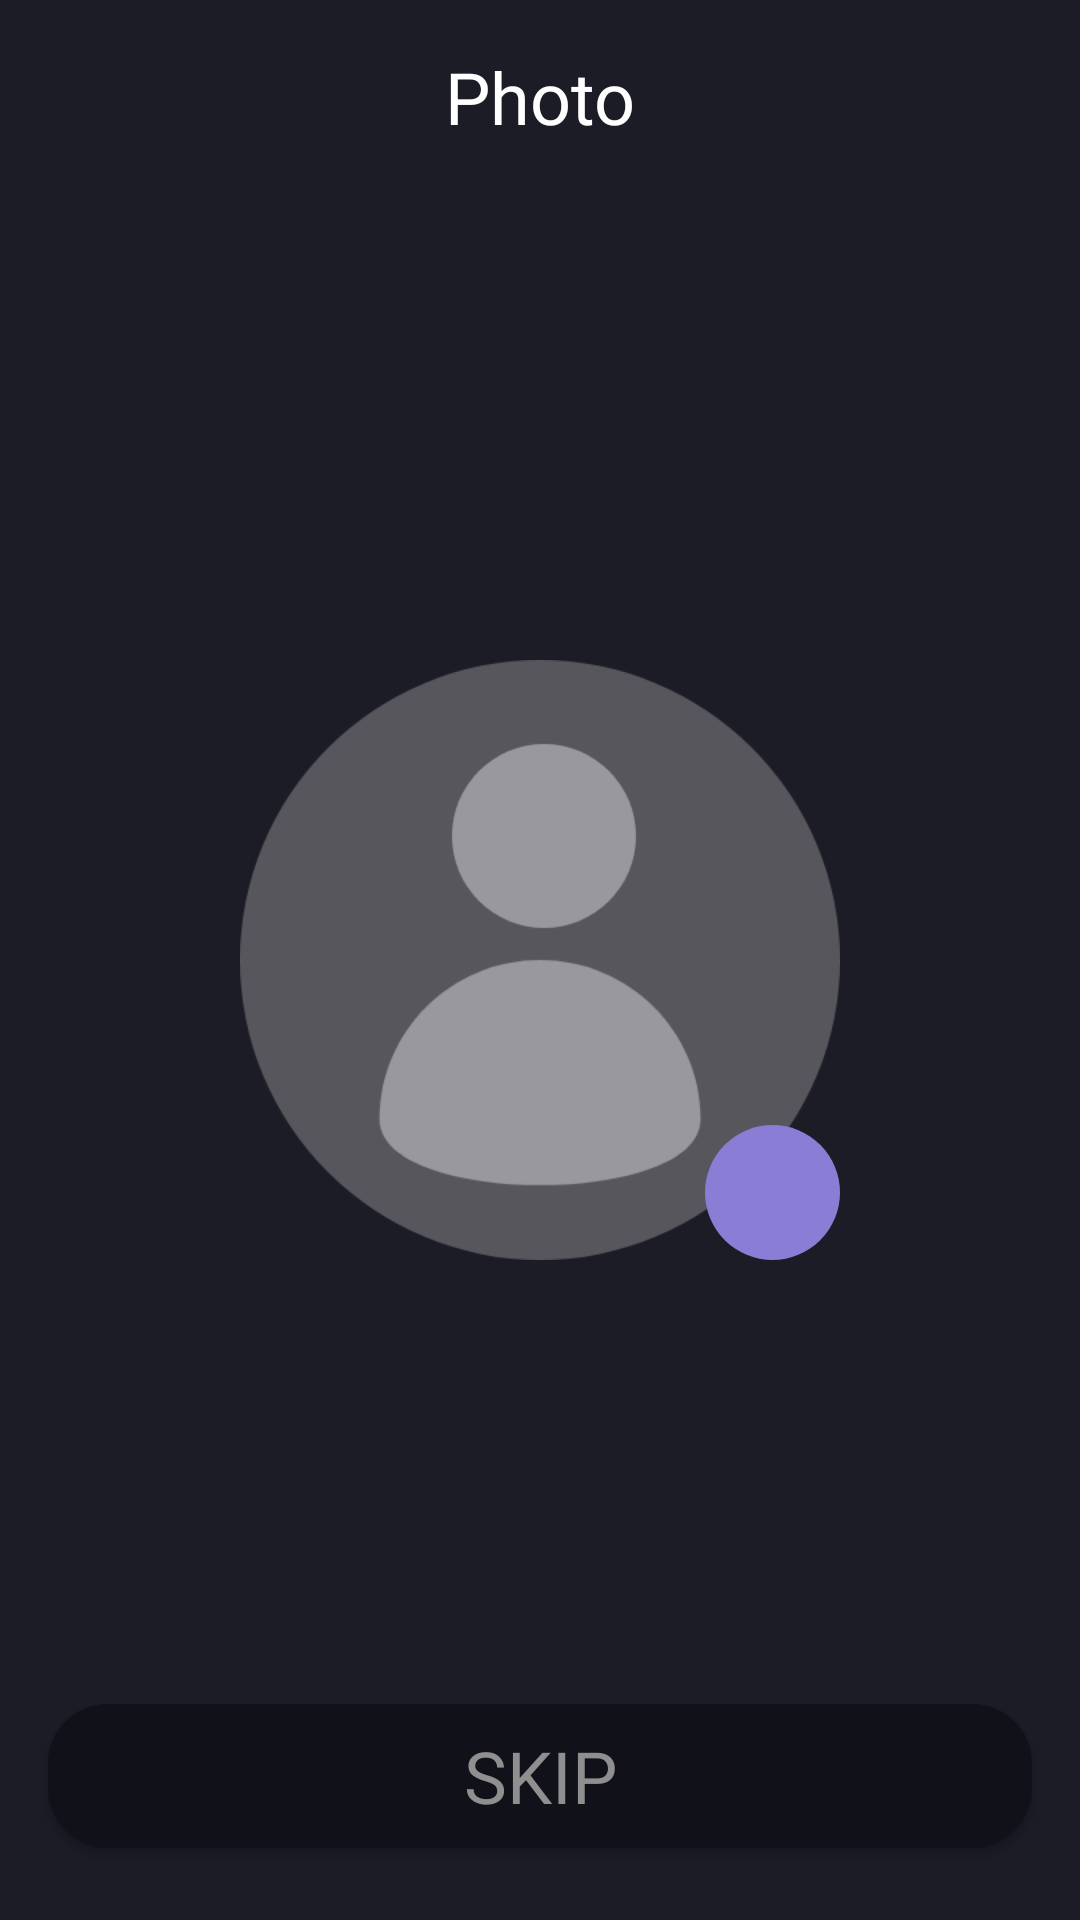

Here is an Android app screen rendered from its layout file. Give the layout XML and the strings, colors and styles it references.
<!-- AndroidManifest.xml: application theme Theme.NontonMovieKotlin -->
<!-- res/layout/activity_sign_up_photo.xml -->
<?xml version="1.0" encoding="utf-8"?>
<androidx.constraintlayout.widget.ConstraintLayout xmlns:android="http://schemas.android.com/apk/res/android"
    xmlns:app="http://schemas.android.com/apk/res-auto"
    xmlns:tools="http://schemas.android.com/tools"
    android:layout_width="match_parent"
    android:layout_height="match_parent"
    android:background="@color/background_color_main"
    tools:context=".authentication.signup.SignUpPhotoScreenActivity">

    <ImageView
        android:id="@+id/iv_profile"
        android:layout_width="200dp"
        android:layout_height="200dp"
        app:layout_constraintBottom_toBottomOf="parent"
        app:layout_constraintEnd_toEndOf="parent"
        app:layout_constraintStart_toStartOf="parent"
        app:layout_constraintTop_toTopOf="parent"
        android:src="@drawable/ic_user_prof"
        />

    <Button
        android:id="@+id/btn_save"
        android:layout_width="0dp"
        android:layout_height="wrap_content"
        android:layout_marginStart="16dp"
        android:layout_marginEnd="16dp"
        android:layout_marginBottom="16dp"
        android:background="@drawable/shape_btn_primary"
        android:fontFamily="@font/montserrat_bold"
        android:text="@string/save"
        android:textColor="@color/background_color_main"
        android:textSize="24sp"
        android:visibility="invisible"
        app:layout_constraintBottom_toTopOf="@+id/btn_skip"
        app:layout_constraintEnd_toEndOf="parent"
        app:layout_constraintHorizontal_bias="1.0"
        app:layout_constraintStart_toStartOf="parent" />

    <Button
        android:id="@+id/btn_skip"
        android:layout_width="0dp"
        android:layout_height="wrap_content"
        android:layout_marginStart="16dp"
        android:layout_marginEnd="16dp"
        android:layout_marginBottom="24dp"
        android:background="@drawable/shape_btn_secondary"
        android:fontFamily="@font/montserrat_regular"
        android:text="@string/skip"
        android:textColor="@color/btn_text_secondary"
        android:textSize="24sp"
        app:layout_constraintBottom_toBottomOf="parent"
        app:layout_constraintEnd_toEndOf="parent"
        app:layout_constraintStart_toStartOf="parent" />

    <TextView
        android:id="@+id/textView"
        android:layout_width="0dp"
        android:layout_height="wrap_content"
        android:layout_marginStart="16dp"
        android:layout_marginTop="16dp"
        android:layout_marginEnd="16dp"
        android:fontFamily="@font/montserrat_semibold"
        android:gravity="center|center_horizontal|center_vertical"
        android:text="@string/photo_title"
        android:textColor="@color/white"
        android:textSize="24sp"
        app:layout_constraintEnd_toEndOf="parent"
        app:layout_constraintHorizontal_bias="0.487"
        app:layout_constraintStart_toStartOf="parent"
        app:layout_constraintTop_toTopOf="parent" />


    <TextView
        android:id="@+id/tv_welcome"
        android:layout_width="0dp"
        android:layout_height="wrap_content"
        android:layout_marginStart="16dp"
        android:layout_marginTop="42dp"
        android:layout_marginEnd="16dp"
        tools:text="Welcome,\nUser"
        android:textSize="20sp"
        android:fontFamily="@font/montserrat_medium"
        android:textColor="@color/white"
        app:layout_constraintEnd_toEndOf="parent"
        app:layout_constraintStart_toStartOf="parent"
        app:layout_constraintTop_toBottomOf="@+id/textView" />

    <ImageView
        android:id="@+id/btn_upload"
        android:layout_width="45dp"
        android:layout_height="45dp"
        app:layout_constraintBottom_toBottomOf="@+id/iv_profile"
        app:layout_constraintEnd_toEndOf="@+id/iv_profile"
        app:srcCompat="@drawable/ic_btn_add"
        android:background="@drawable/shape_eclipse_add"/>

</androidx.constraintlayout.widget.ConstraintLayout>
<!-- resources referenced by this layout -->
<resources>
  <color name="background_color_main">#1C1C27</color>
  <color name="btn_text_secondary">#8F8F8F</color>
  <color name="white">#FFFFFFFF</color>
  <!-- drawable ic_user_prof: png bitmap (drawable, 22170 bytes) -->
  <!-- drawable shape_btn_primary (drawable) -->
  <?xml version="1.0" encoding="utf-8"?>
  <shape xmlns:android="http://schemas.android.com/apk/res/android"
      android:shape="rectangle">
  
      <solid android:color="@color/btn_primary"/>
  
      <corners android:radius="20dp"/>
  
  </shape>
  <!-- drawable shape_btn_secondary (drawable) -->
  <?xml version="1.0" encoding="utf-8"?>
  <shape xmlns:android="http://schemas.android.com/apk/res/android"
      android:shape="rectangle">
  
      <solid android:color="@color/btn_secondary"/>
  
      <corners android:radius="20dp"/>
  
  
  </shape>
  <!-- drawable shape_eclipse_add (drawable) -->
  <?xml version="1.0" encoding="utf-8"?>
  <shape xmlns:android="http://schemas.android.com/apk/res/android"
      android:shape="oval">
  
      <solid android:color="@color/btn_upload_background"/>
  
  </shape>
  <string name="photo_title">Photo</string>
  <string name="save">SAVE</string>
  <string name="skip">SKIP</string>
  <style name="Theme.NontonMovieKotlin" parent="Theme.AppCompat.NoActionBar">
          
          <item name="colorPrimary">@color/purple_500</item>
          <item name="colorPrimaryVariant">@color/purple_700</item>
          <item name="colorOnPrimary">@color/white</item>
          
          <item name="colorSecondary">@color/teal_200</item>
          <item name="colorSecondaryVariant">@color/teal_700</item>
          <item name="colorOnSecondary">@color/black</item>
          
          <item name="android:statusBarColor" tools:targetApi="l">@color/btn_secondary</item>
          
      </style>
  <color name="btn_primary">#FFB43A</color>
  <color name="btn_secondary">#11111A</color>
  <color name="btn_upload_background">#897DD5</color>
  <color name="purple_500">#FF6200EE</color>
  <color name="purple_700">#FF3700B3</color>
  <color name="teal_200">#FF03DAC5</color>
  <color name="teal_700">#FF018786</color>
  <color name="black">#FF000000</color>
</resources>
